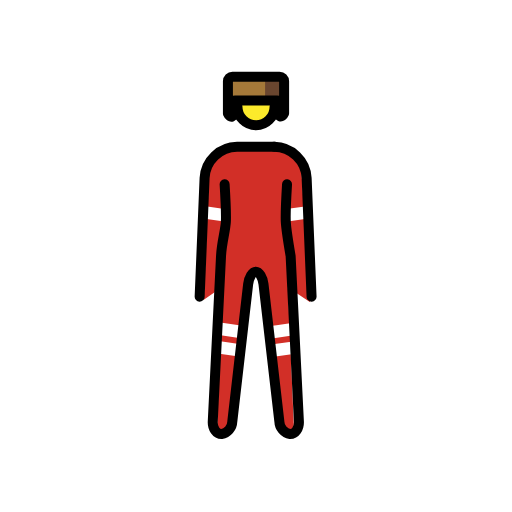
t = 0.00 s
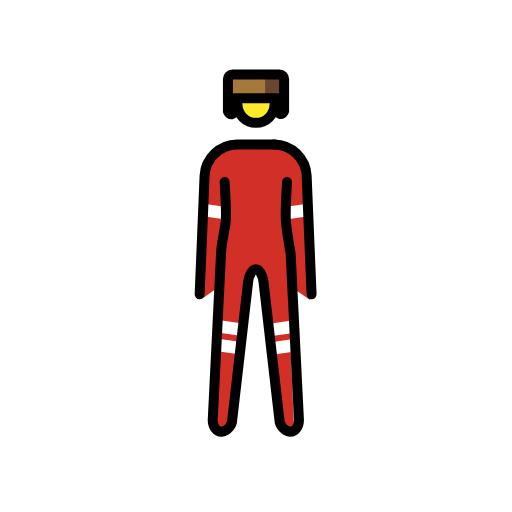
t = 0.48 s
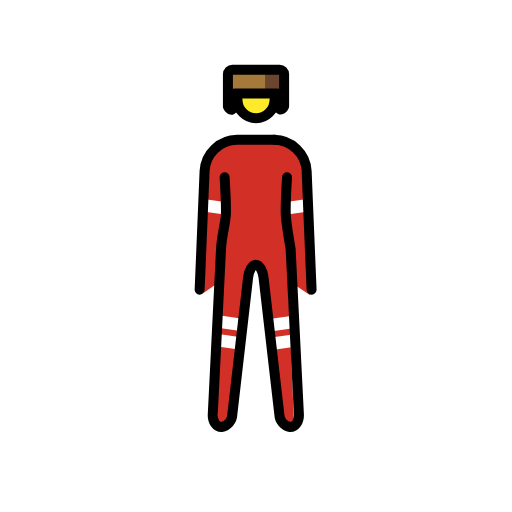
t = 1.43 s
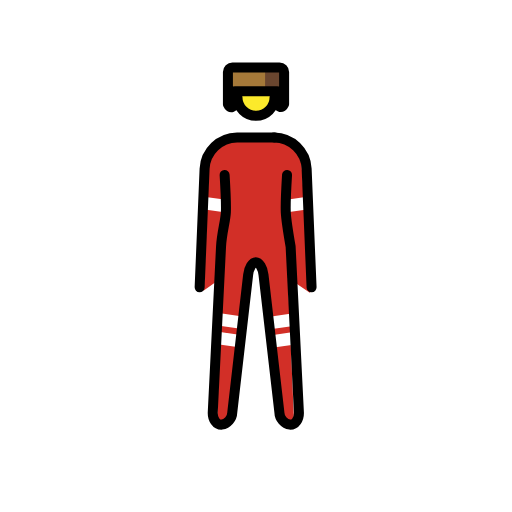
t = 1.90 s
t = 2.38 s: frame unchanged from t = 1.43 s, image omitted
t = 3.33 s: frame unchanged from t = 0.48 s, image omitted

The animated SVG that drew these frames (rendered in a browser with its animation timeline set to each time). Animation: 1 SMIL element (animateTransform=1); one cycle of 3.80 s, repeats indefinitely.

<?xml version='1.0' encoding='utf-8'?>
<svg xmlns="http://www.w3.org/2000/svg" id="emoji" viewBox="-5 -5 82 82" width="200" height="200" role="img">
  <title>OpenMoji: polar explorer woman</title><g><g id="color">
    <path fill="#d22f27" d="M43.3128,23a4.29,4.29,0,0,0-4.4286-3.9164H32.76a4.3473,4.3473,0,0,0-4.2963,4.1314l-.8085,19.4393a1,1,0,0,1-.1234.4369l2.9945-2.0943L29.7976,63.13a1.2142,1.2142,0,0,0,.2552.8789.2474.2474,0,0,0,.1551.09c.2185,0,1.29-.3847,1.37-1.0835l2.5781-22.5781a4.2613,4.2613,0,0,1,.1716-1.1593l.74-.8052h1.6587l.6489.7458a4.3877,4.3877,0,0,1,.4218,1.25l2.625,22.5468a1.33,1.33,0,0,0,1.014,1.0815.248.248,0,0,0,.1552-.09c.1962-.2483.5-.585.4663-.9l-.9516-22.11,3.572,2.43Z" />
    <path fill="#fcea2b" d="M38.9326,12.58a3.0322,3.0322,0,0,1-6.0632,0,2.9474,2.9474,0,0,1,.2041-1.08h5.5631a.2881.2881,0,0,0,.0919-.01A3,3,0,0,1,38.9326,12.58Z" />
    <line x1="30.4243" x2="32.9742" y1="47.6951" y2="48.0625" fill="none" stroke="#fff" stroke-linecap="square" stroke-linejoin="round" stroke-width="2" />
    <line x1="30.4243" x2="32.9742" y1="50.6951" y2="51.0625" fill="none" stroke="#fff" stroke-linecap="square" stroke-linejoin="round" stroke-width="2" />
    <line x1="39.4243" x2="41.9742" y1="51.0625" y2="50.6951" fill="none" stroke="#fff" stroke-linecap="square" stroke-linejoin="round" stroke-width="2" />
    <line x1="39.4243" x2="41.9742" y1="48.0625" y2="47.6951" fill="none" stroke="#fff" stroke-linecap="square" stroke-linejoin="round" stroke-width="2" />
    <line x1="27.8034" x2="30.3533" y1="29.0277" y2="29.3951" fill="none" stroke="#fff" stroke-linecap="square" stroke-linejoin="round" stroke-width="2" />
    <line x1="41.5997" x2="44.1496" y1="29.3951" y2="29.0277" fill="none" stroke="#fff" stroke-linecap="square" stroke-linejoin="round" stroke-width="2" />
    <path fill="#a57939" d="M40.5028,8.03v5.12s-.47,1.12-1.12,0V11.11h-6.76v2.08c-.65,1.12-1.12,0-1.12,0V8.03a.7341.7341,0,0,1,.73-.73h7.54A.7341.7341,0,0,1,40.5028,8.03Z" />
    <rect x="37.4586" y="7.0833" width="2.8958" height="3.8417" fill="#6a462f" />
    <rect x="39.3828" y="10.625" width="0.9717" height="2.9792" fill="#6a462f" />
  </g>
  <g id="line">
    <path fill="none" stroke="#000" stroke-linecap="round" stroke-linejoin="round" stroke-width="1.6" d="M40.5028,8.03v5.12s-.47,1.12-1.12,0V11.11h-6.76v2.08c-.65,1.12-1.12,0-1.12,0V8.03a.7341.7341,0,0,1,.73-.73h7.54A.7341.7341,0,0,1,40.5028,8.03Z" />
    <g id="line-2">
      <g id="Standing_Man">
        <g id="line-2-2">
          <path fill="none" stroke="#000" stroke-linecap="round" stroke-linejoin="round" stroke-width="1.6" d="M38.9727,12.08a2.97,2.97,0,1,1-5.94,0" />
          <path fill="none" stroke="#000" stroke-linecap="round" stroke-linejoin="round" stroke-width="1.6" d="M40.9713,24.516s-.275,4.5-.2,6c.0686,1.3717.7744,5.4868.7744,5.4868L42.8713,62.516c.055,1.1-.575,2-1.4,2a2.076,2.076,0,0,1-1.729-1.987L37.2,40.498c-.129-1.093-.679-1.987-1.229-1.987s-1.103.894-1.229,1.987l-2.539,22.031a2.076,2.076,0,0,1-1.729,1.987c-.825,0-1.455-.9-1.4-2L30.4,36.0023c.1087-2.1733.7035-4.07.7737-5.4738.0752-1.5032-.1994-6.0125-.1994-6.0125" />
          <path fill="none" stroke="#000" stroke-linecap="round" stroke-linejoin="round" stroke-width="1.6" d="M26.9742,42.516l.792-19a5.274,5.274,0,0,1,5.208-5h6" />
        </g>
        <path fill="none" stroke="#000" stroke-linecap="round" stroke-linejoin="round" stroke-width="1.6" d="M38.9013,18.5159a5.274,5.274,0,0,1,5.208,5l.792,19" />
      </g>
    </g>
  </g>
<animateTransform attributeName="transform" type="translate" values="0 0;0 -1.5;0 0" dur="3.8s" repeatCount="indefinite" /></g></svg>
